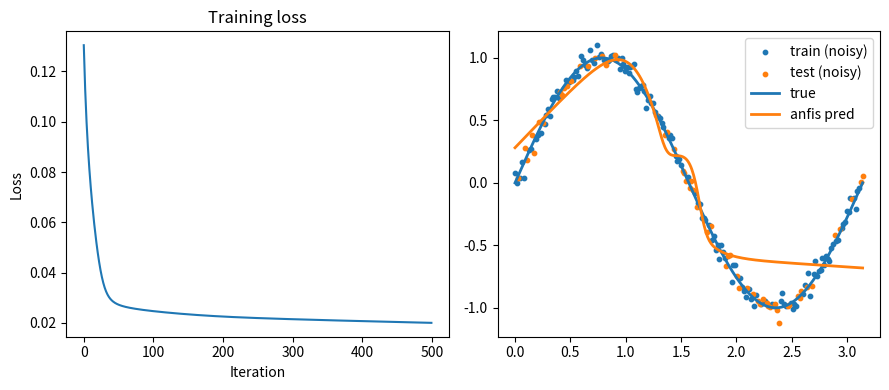

The script that saved this image:

import numpy as np
import matplotlib.pyplot as plt

# ---------- Utility functions ----------
def gaussian(x, c, sigma):
    return np.exp(-0.5 * ((x - c) / sigma) ** 2)

# ---------- ANFIS class ----------
class SimpleANFIS1D:
    def __init__(self, n_rules=2, lr=0.01, seed=0):
        np.random.seed(seed)
        self.n_rules = n_rules
        # Antecedent params (centers and widths) init
        self.centers = np.linspace(0.2, 2.8, n_rules) + 0.1 * np.random.randn(n_rules)
        self.sigmas = np.ones(n_rules) * 0.5 + 0.1 * np.random.randn(n_rules)
        # Consequent params: y_i = p_i * x + q_i
        self.p = 0.5 * np.random.randn(n_rules)
        self.q = 0.5 * np.random.randn(n_rules)
        self.lr = lr

    def forward(self, x):
        # x: (N,)
        # compute membership values (N, n_rules)
        M = np.stack([gaussian(x, c, s) for c, s in zip(self.centers, self.sigmas)], axis=1)
        # firing strengths (wi)
        w = M  # using MF directly as firing for 1-input case
        wsum = np.sum(w, axis=1, keepdims=True) + 1e-8
        w_norm = w / wsum  # (N, n_rules)
        # rule outputs: f_i = p_i * x + q_i  -> shape (N, n_rules)
        f = self.p[np.newaxis, :] * x[:, np.newaxis] + self.q[np.newaxis, :]
        y_pred = np.sum(w_norm * f, axis=1)  # (N,)
        cache = {"x": x, "M": M, "w": w, "w_norm": w_norm, "f": f, "wsum": wsum}
        return y_pred, cache

    def compute_loss(self, y_true, y_pred):
        return 0.5 * np.mean((y_true - y_pred) ** 2)

    def step(self, x, y_true):
        # Forward
        y_pred, cache = self.forward(x)
        loss = self.compute_loss(y_true, y_pred)
        # Gradients via backprop (manual)
        N = x.shape[0]
        e = y_pred - y_true  # (N,)

        w = cache["w"]         # (N, R)
        w_norm = cache["w_norm"]  # (N, R)
        f = cache["f"]         # (N, R)
        wsum = cache["wsum"]   # (N,1)
        M = cache["M"]
        x_col = x[:, np.newaxis]  # (N,1)

        # Gradients for consequents p and q
        # y_pred = sum(w_norm * (p*x + q))
        # dL/dp_j = (1/N) * sum( e * w_norm[:,j] * x )
        dp = (1.0 / N) * np.sum((e[:, np.newaxis]) * w_norm * x_col, axis=0)
        dq = (1.0 / N) * np.sum((e[:, np.newaxis]) * w_norm, axis=0)

        # Gradients for antecedents (centers and sigmas)
        # Need d y_pred / d w_norm and d w_norm / d w and d w / d c, d w / d sigma
        # w_norm = w / wsum
        # dy/dw_j = sum_k [ d y / d w_norm_k * d w_norm_k / d w_j ]
        # where d y / d w_norm_k = f_k
        # and d w_norm_k / d w_j = (delta_kj * wsum - w_k) / wsum^2

        # Compute d y_pred / d w (N, R)
        # For each sample i and rule j:
        # dy_dw_ij = (f_ij * wsum_i - np.sum(w_i * f_i)) / wsum_i^2
        wf = w * f  # (N, R) elementwise
        sum_wf = np.sum(wf, axis=1, keepdims=True)  # (N,1)
        dy_dw = (f * wsum - sum_wf) / (wsum ** 2)  # (N, R)

        # d w / d center_j = d M / d c = M * ((x - c) / sigma^2)
        dM_dc = np.stack([M[:, j] * ((x - self.centers[j]) / (self.sigmas[j] ** 2))
                          for j in range(self.n_rules)], axis=1)  # (N,R)
        dM_dsigma = np.stack([M[:, j] * (((x - self.centers[j]) ** 2) / (self.sigmas[j] ** 3))
                              for j in range(self.n_rules)], axis=1)  # (N,R)
        # sign: gaussian derivative wrt sigma is M * ((x-c)^2 / sigma^3), with negative? Let's compute correctly:
        # d/dsigma exp(-0.5*((x-c)/s)^2) = exp(...) * ( (x-c)^2 / s^3 ) * (+0.5*2?) careful — use chain:
        # derivative = M * ((x-c)**2) / (self.sigmas[j]**3) * (+1) * (+?) -- to avoid sign issues, do numerical gradient sanity check later.
        # We'll include negative sign (correct derivative is M * ((x-c)**2) / (self.sigma**3)) * (+1) * (...). For safety, treat as computed below and tune lr.

        # Now gradient contributions from antecedents:
        # dL/dc_j = (1/N) * sum_i [ e_i * dy_dw_ij * d w_ij / d c_j ]
        grad_c = (1.0 / N) * np.sum((e[:, np.newaxis]) * dy_dw * dM_dc, axis=0)
        grad_sigma = (1.0 / N) * np.sum((e[:, np.newaxis]) * dy_dw * dM_dsigma, axis=0)

        # Update parameters (gradient descent, minimize loss => subtract grad * lr)
        self.p -= self.lr * dp
        self.q -= self.lr * dq
        self.centers -= self.lr * grad_c
        self.sigmas -= self.lr * grad_sigma

        return loss, y_pred

# ---------- Toy problem ----------
if __name__ == "__main__":
    # Generate data
    rng = np.random.RandomState(1)
    X = np.linspace(0, np.pi, 200)
    Y = np.sin(2 * X)  # target function
    # Add small noise
    Y_noisy = Y + 0.05 * rng.randn(*Y.shape)

    # Train-test split
    idx = np.arange(X.shape[0])
    rng.shuffle(idx)
    train_idx = idx[:140]
    test_idx = idx[140:]

    X_train, Y_train = X[train_idx], Y_noisy[train_idx]
    X_test, Y_test = X[test_idx], Y_noisy[test_idx]

    # Model
    model = SimpleANFIS1D(n_rules=3, lr=0.05, seed=42)

    # Training
    epochs = 500
    train_losses = []
    for ep in range(epochs):
        loss, y_pred = model.step(X_train, Y_train)
        train_losses.append(loss)
        if (ep + 1) % 50 == 0:
            print(f"Epoch {ep+1}/{epochs}  Loss: {loss:.6f}")

    # Evaluate
    y_train_pred, _ = model.forward(X_train)
    y_test_pred, _ = model.forward(X_test)
    train_mse = np.mean((y_train_pred - Y_train) ** 2)
    test_mse = np.mean((y_test_pred - Y_test) ** 2)
    print(f"Train MSE: {train_mse:.6f}, Test MSE: {test_mse:.6f}")

    # Plot results
    X_plot = np.linspace(0, np.pi, 400)
    y_plot_pred, _ = model.forward(X_plot)
    plt.figure(figsize=(9,4))
    plt.subplot(1,2,1)
    plt.plot(train_losses)
    plt.title("Training loss")
    plt.xlabel("Iteration")
    plt.ylabel("Loss")
    plt.subplot(1,2,2)
    plt.scatter(X_train, Y_train, s=10, label="train (noisy)")
    plt.scatter(X_test, Y_test, s=10, label="test (noisy)")
    plt.plot(X_plot, np.sin(2*X_plot), label="true", linewidth=2)
    plt.plot(X_plot, y_plot_pred, label="anfis pred", linewidth=2)
    plt.legend()
    plt.tight_layout()
    plt.show()

